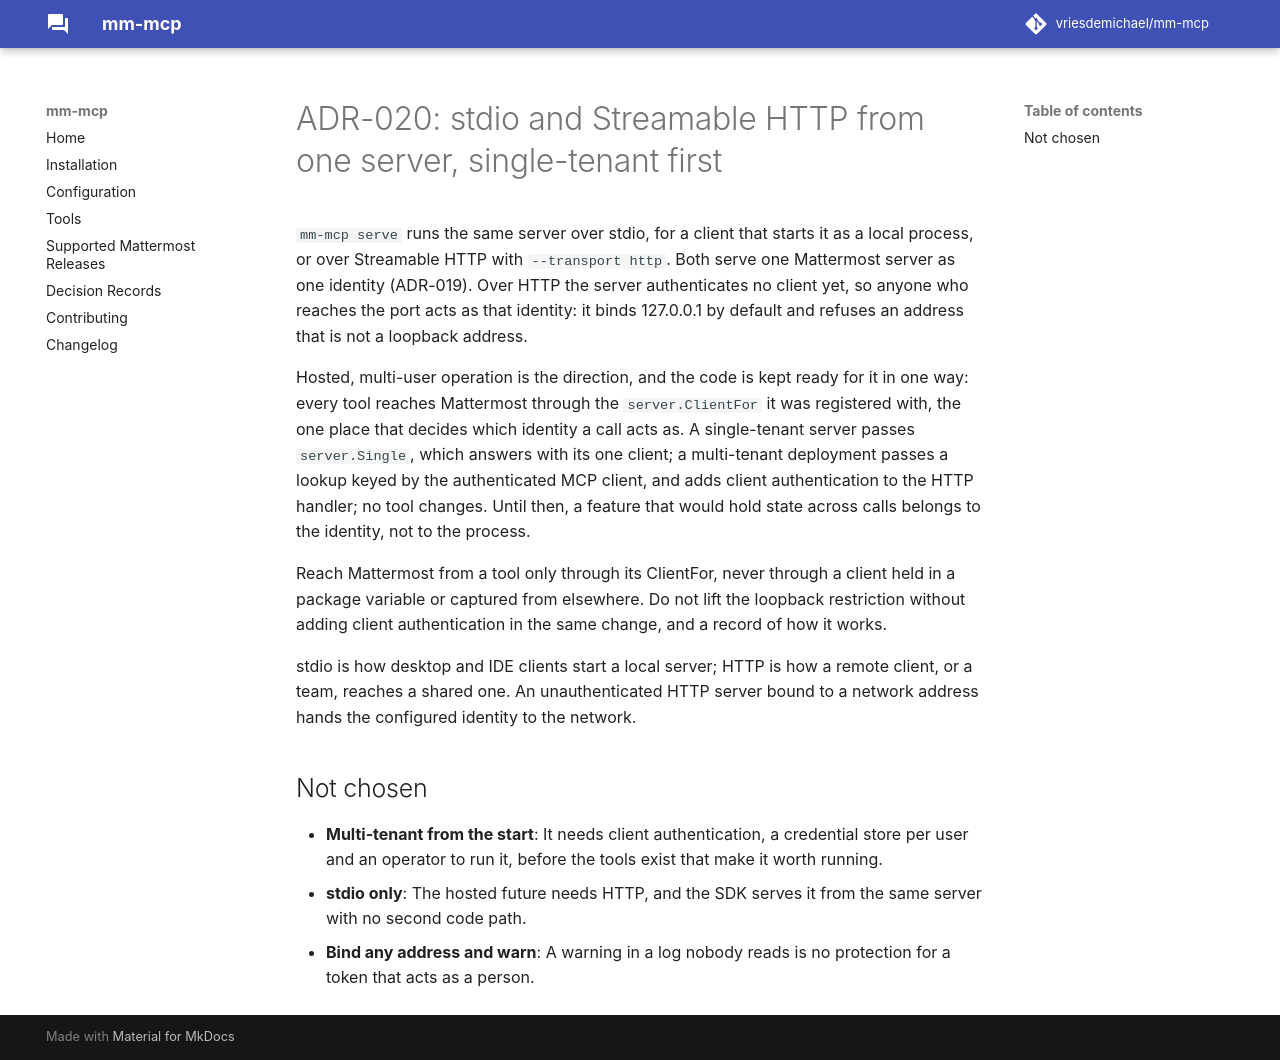

repository: vriesdemichael/mattermost-mcp · page: v0.1/adr/020-stdio-and-streamable-http-single-tenant-first/index.html · generator: mkdocs

---
search:
  boost: 0.3
---

# ADR-020: stdio and Streamable HTTP from one server, single-tenant first

`mm-mcp serve` runs the same server over stdio, for a client that starts it as a local process, or over Streamable HTTP with `--transport http`. Both serve one Mattermost server as one identity (ADR-019). Over HTTP the server authenticates no client yet, so anyone who reaches the port acts as that identity: it binds 127.0.0.1 by default and refuses an address that is not a loopback address.

Hosted, multi-user operation is the direction, and the code is kept ready for it in one way: every tool reaches Mattermost through the `server.ClientFor` it was registered with, the one place that decides which identity a call acts as. A single-tenant server passes `server.Single`, which answers with its one client; a multi-tenant deployment passes a lookup keyed by the authenticated MCP client, and adds client authentication to the HTTP handler; no tool changes. Until then, a feature that would hold state across calls belongs to the identity, not to the process.

Reach Mattermost from a tool only through its ClientFor, never through a client held in a package variable or captured from elsewhere. Do not lift the loopback restriction without adding client authentication in the same change, and a record of how it works.

stdio is how desktop and IDE clients start a local server; HTTP is how a remote client, or a team, reaches a shared one. An unauthenticated HTTP server bound to a network address hands the configured identity to the network.

## Not chosen

- **Multi-tenant from the start**: It needs client authentication, a credential store per user and an operator to run it, before the tools exist that make it worth running.
- **stdio only**: The hosted future needs HTTP, and the SDK serves it from the same server with no second code path.
- **Bind any address and warn**: A warning in a log nobody reads is no protection for a token that acts as a person.
